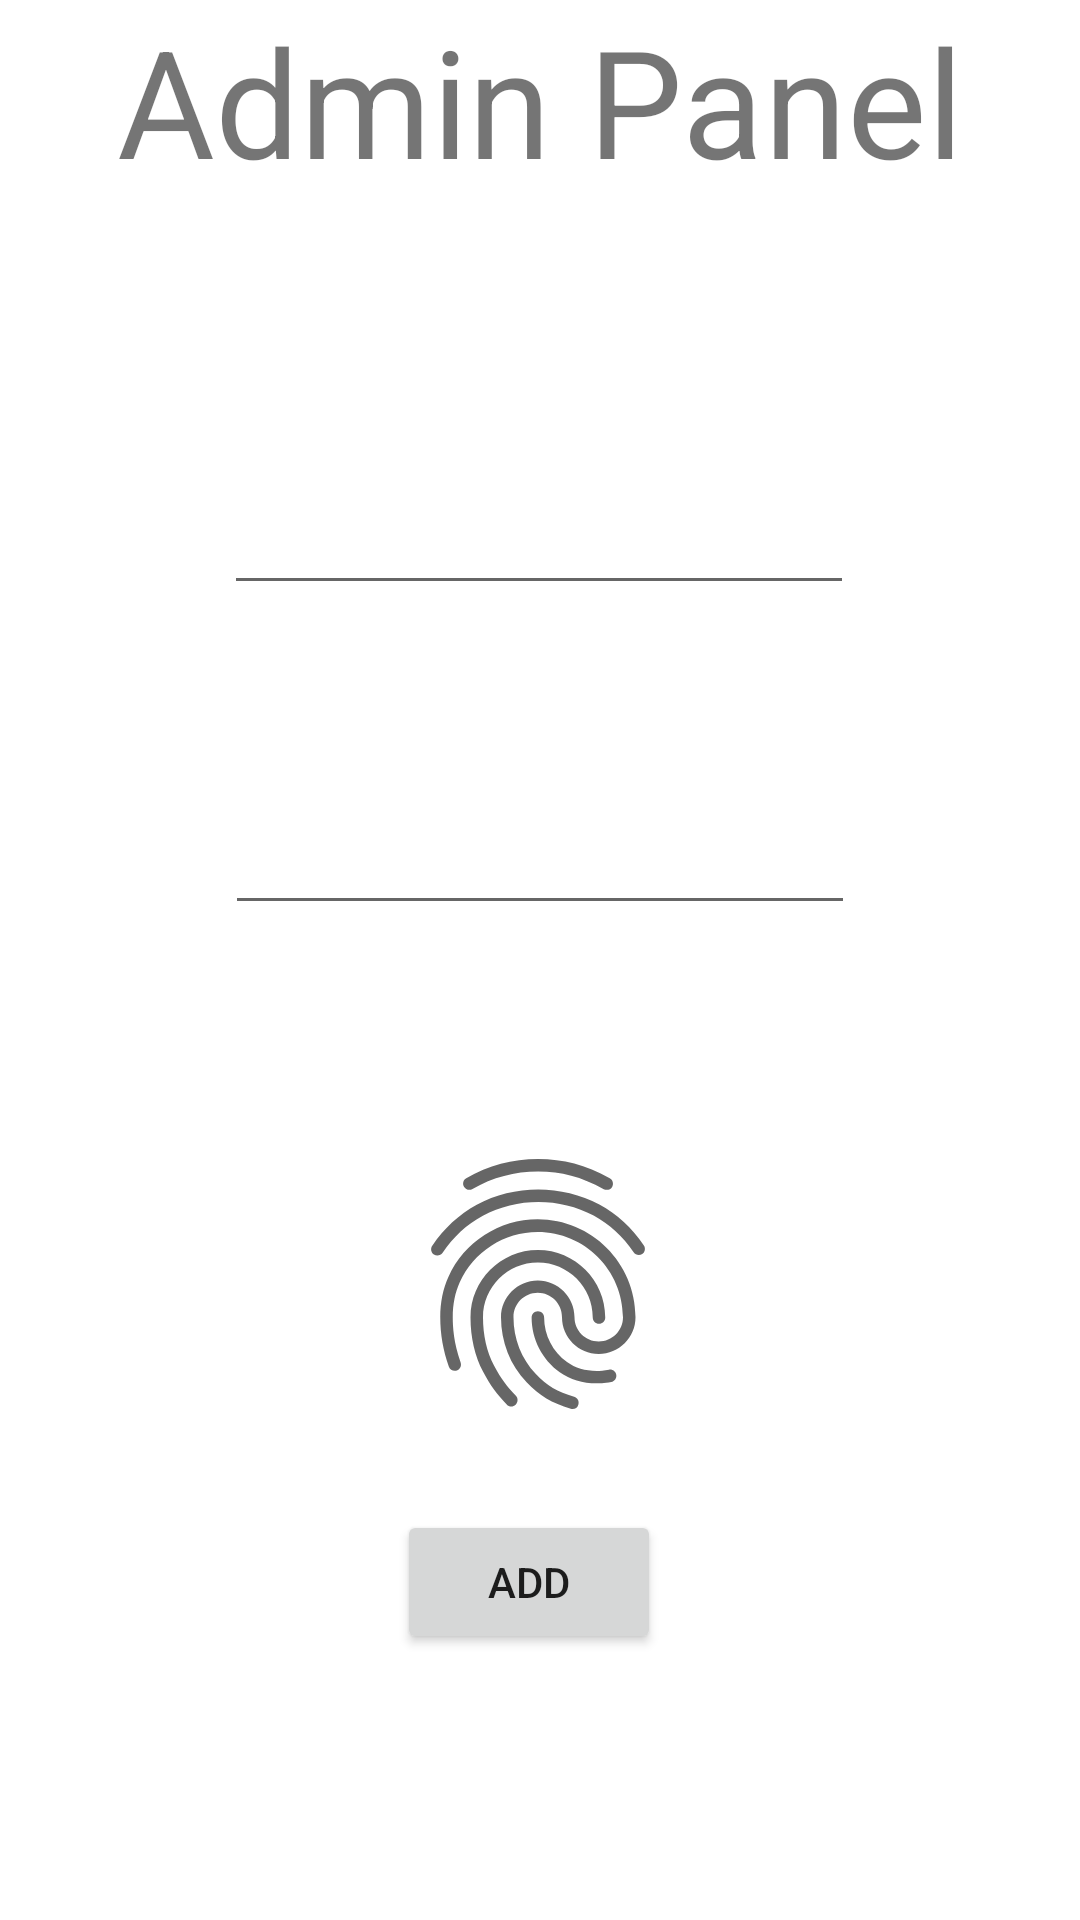

Layout XML and referenced resources for this Android screen:
<!-- AndroidManifest.xml: application theme Theme.MovieMobileApplication -->
<!-- res/layout/activity_add_game.xml -->
<?xml version="1.0" encoding="utf-8"?>
<androidx.constraintlayout.widget.ConstraintLayout xmlns:android="http://schemas.android.com/apk/res/android"
    xmlns:app="http://schemas.android.com/apk/res-auto"
    xmlns:tools="http://schemas.android.com/tools"
    android:layout_width="match_parent"
    android:layout_height="match_parent"
    tools:context=".AddGame">

    <TextView
        android:id="@+id/textView"
        android:layout_width="wrap_content"
        android:layout_height="wrap_content"
        android:text="@string/adminpanelText"
        android:textSize="50dp"
        app:layout_constraintEnd_toEndOf="parent"
        app:layout_constraintStart_toStartOf="parent"
        tools:layout_editor_absoluteY="48dp" />

    <EditText
        android:id="@+id/gameName"
        android:layout_width="wrap_content"
        android:layout_height="wrap_content"
        android:ems="10"
        android:inputType="textPersonName"

        app:layout_constraintBottom_toBottomOf="parent"
        app:layout_constraintEnd_toEndOf="parent"
        app:layout_constraintHorizontal_bias="0.497"
        app:layout_constraintStart_toStartOf="parent"
        app:layout_constraintTop_toTopOf="parent"
        app:layout_constraintVertical_bias="0.268" />

    <EditText
        android:id="@+id/gameYear"
        android:layout_width="wrap_content"
        android:layout_height="wrap_content"
        android:ems="10"
        android:inputType="textPersonName"

        app:layout_constraintBottom_toTopOf="@+id/imageView"
        app:layout_constraintEnd_toEndOf="parent"
        app:layout_constraintStart_toStartOf="parent"
        app:layout_constraintTop_toBottomOf="@+id/gameName" />

    <ImageView
        android:id="@+id/imageView"
        android:layout_width="100dp"
        android:layout_height="109dp"
        android:layout_marginTop="352dp"
        app:layout_constraintBottom_toTopOf="@+id/button3"
        app:layout_constraintEnd_toEndOf="parent"
        app:layout_constraintHorizontal_bias="0.498"
        app:layout_constraintStart_toStartOf="parent"
        app:layout_constraintTop_toTopOf="parent"
        app:srcCompat="?android:attr/fingerprintAuthDrawable" />

    <Button
        android:id="@+id/button3"
        android:layout_width="wrap_content"
        android:layout_height="wrap_content"
        android:text="@string/addgameBtn"
        app:layout_constraintBottom_toBottomOf="parent"
        app:layout_constraintEnd_toEndOf="parent"
        app:layout_constraintHorizontal_bias="0.486"
        app:layout_constraintStart_toStartOf="parent"
        app:layout_constraintTop_toTopOf="parent"
        app:layout_constraintVertical_bias="0.85" />
</androidx.constraintlayout.widget.ConstraintLayout>
<!-- resources referenced by this layout -->
<resources>
  <string name="addgameBtn">Add</string>
  <string name="adminpanelText">Admin Panel</string>
  <style name="Theme.MovieMobileApplication" parent="Theme.MaterialComponents.DayNight.DarkActionBar">
          
          <item name="colorPrimary">@color/purple_500</item>
          <item name="colorPrimaryVariant">@color/purple_700</item>
          <item name="colorOnPrimary">@color/white</item>
          
          <item name="colorSecondary">@color/teal_200</item>
          <item name="colorSecondaryVariant">@color/teal_700</item>
          <item name="colorOnSecondary">@color/black</item>
          
          <item name="android:statusBarColor" tools:targetApi="l">?attr/colorPrimaryVariant</item>
          
      </style>
  <!-- not gathered from this repository: default colours our renderer supplied (Android Studio template values) -->
  <color name="purple_500">#FF6200EE</color>
  <color name="purple_700">#FF3700B3</color>
  <color name="teal_200">#FF03DAC5</color>
  <color name="teal_700">#FF018786</color>
  <color name="black">#FF000000</color>
  <color name="white">#FFFFFFFF</color>
</resources>
